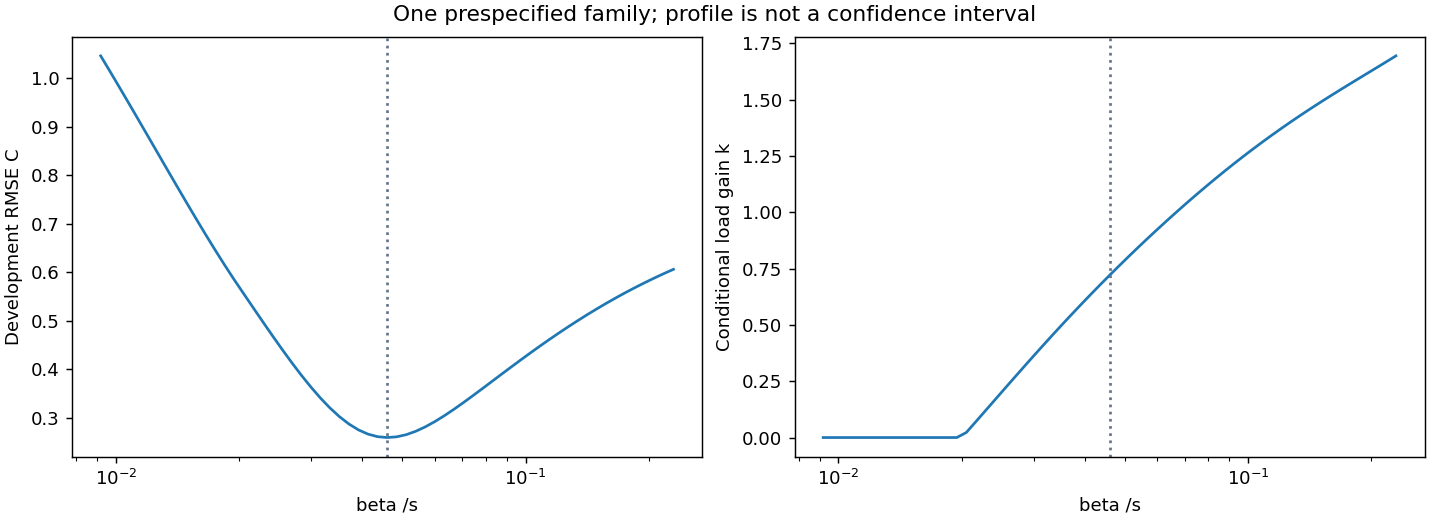

The file beside this chart, header and first rows:
beta_per_s, gain, unconstrained_gain, rmse_c, gain_information, reference_c, initial_condition
0.009187, 0.0, -0.5762, 1.047, 40.15, 30.92, 9.299
0.009693, 0.0, -0.5465, 1.014, 38.42, 30.75, 9.211
0.01023, 0.0, -0.5152, 0.9807, 36.72, 30.59, 9.119
0.01079, 0.0, -0.4823, 0.9471, 35.06, 30.43, 9.026
0.01139, 0.0, -0.4478, 0.9133, 33.43, 30.29, 8.929
0.01201, 0.0, -0.4116, 0.8793, 31.85, 30.15, 8.829
0.01267, 0.0, -0.374, 0.8452, 30.32, 30.02, 8.726
0.01337, 0.0, -0.3347, 0.8112, 28.83, 29.89, 8.621
0.01411, 0.0, -0.2941, 0.7773, 27.38, 29.78, 8.513
0.01489, 0.0, -0.252, 0.7437, 25.99, 29.67, 8.403
0.01571, 0.0, -0.2087, 0.7104, 24.66, 29.56, 8.289
0.01657, 0.0, -0.1642, 0.6777, 23.37, 29.46, 8.174
0.01749, 0.0, -0.1187, 0.6457, 22.14, 29.37, 8.056
0.01845, 0.0, -0.07233, 0.6145, 20.95, 29.28, 7.936
0.01947, 0.0, -0.02518, 0.5843, 19.83, 29.19, 7.815
0.02054, 0.02254, 0.02254, 0.5552, 18.75, 29.11, 7.691
0.02167, 0.07069, 0.07069, 0.5262, 17.72, 29.03, 7.566
0.02287, 0.1191, 0.1191, 0.4974, 16.74, 28.96, 7.44
0.02413, 0.1676, 0.1676, 0.4689, 15.81, 28.89, 7.313
0.02546, 0.2161, 0.2161, 0.4411, 14.93, 28.83, 7.185
0.02686, 0.2644, 0.2644, 0.414, 14.09, 28.77, 7.056
0.02834, 0.3124, 0.3124, 0.3881, 13.29, 28.71, 6.928
0.0299, 0.36, 0.36, 0.3636, 12.54, 28.66, 6.799
0.03155, 0.4072, 0.4072, 0.3409, 11.82, 28.6, 6.671
0.03329, 0.4538, 0.4538, 0.3203, 11.14, 28.55, 6.543
0.03513, 0.4998, 0.4998, 0.3022, 10.5, 28.51, 6.417
0.03706, 0.5451, 0.5451, 0.2869, 9.885, 28.46, 6.292
0.0391, 0.5899, 0.5899, 0.2748, 9.306, 28.42, 6.169
0.04126, 0.6339, 0.6339, 0.266, 8.758, 28.38, 6.047
0.04353, 0.6773, 0.6773, 0.2607, 8.239, 28.34, 5.928
0.04593, 0.72, 0.72, 0.2589, 7.748, 28.31, 5.811
0.04846, 0.762, 0.762, 0.2604, 7.283, 28.28, 5.698
0.05114, 0.8034, 0.8034, 0.2648, 6.842, 28.24, 5.587
0.05395, 0.8441, 0.8441, 0.2718, 6.426, 28.21, 5.479
0.05693, 0.8842, 0.8842, 0.2809, 6.031, 28.19, 5.375
0.06006, 0.9236, 0.9236, 0.2918, 5.658, 28.16, 5.275
0.06337, 0.9624, 0.9624, 0.304, 5.306, 28.13, 5.178
0.06687, 1, 1, 0.3172, 4.972, 28.11, 5.086
0.07055, 1.038, 1.038, 0.3311, 4.657, 28.09, 4.997
0.07444, 1.075, 1.075, 0.3455, 4.359, 28.07, 4.912
0.07854, 1.111, 1.111, 0.3601, 4.078, 28.05, 4.832
0.08287, 1.146, 1.146, 0.3749, 3.812, 28.03, 4.755
0.08744, 1.181, 1.181, 0.3898, 3.561, 28.01, 4.683
0.09226, 1.214, 1.214, 0.4045, 3.325, 27.99, 4.614
0.09734, 1.247, 1.247, 0.4191, 3.102, 27.97, 4.549
0.1027, 1.28, 1.28, 0.4334, 2.891, 27.96, 4.488
0.1084, 1.311, 1.311, 0.4475, 2.693, 27.94, 4.431
0.1143, 1.342, 1.342, 0.4613, 2.506, 27.93, 4.377
0.1206, 1.372, 1.372, 0.4747, 2.331, 27.92, 4.327
0.1273, 1.401, 1.401, 0.4878, 2.166, 27.9, 4.28
0.1343, 1.43, 1.43, 0.5006, 2.011, 27.89, 4.236
0.1417, 1.458, 1.458, 0.5129, 1.865, 27.88, 4.195
0.1495, 1.486, 1.486, 0.5249, 1.728, 27.87, 4.156
0.1578, 1.512, 1.512, 0.5364, 1.6, 27.86, 4.12
0.1665, 1.539, 1.539, 0.5476, 1.48, 27.85, 4.087
0.1756, 1.565, 1.565, 0.5583, 1.368, 27.84, 4.056
0.1853, 1.591, 1.591, 0.5687, 1.262, 27.83, 4.026
0.1955, 1.617, 1.617, 0.5786, 1.164, 27.82, 3.999
0.2063, 1.642, 1.642, 0.5882, 1.073, 27.81, 3.974
0.2177, 1.668, 1.668, 0.5973, 0.9877, 27.8, 3.95
... 1 more rows
